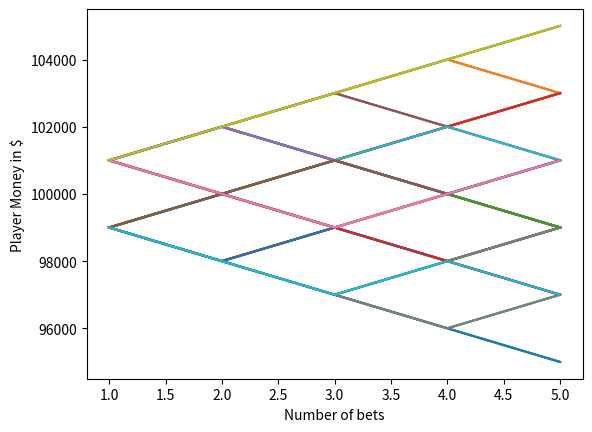

Here is the Python script that generated this plot:
# Import specific libraries
import random
import matplotlib.pyplot as plt

# Create function for simulating die roll
# The die takes values from 1 to 100. If the number is between 1 and 51,
# the house wins. If the number is between 52 and 100, the player wins.

def rolldice():

    # Create a dice which rolls 1-100
    dice = random.randint(1, 100)

    # Check to see the result
    if dice <= 51:
        # Player loses because it rolls less than 51
        return False
    if dice > 51 & dice <= 100:
        # Player wins because it rolls greater than 51 and less than 100
        return True

# Define a function for the play which takes 3 arguments :
# 1. total_funds = total money in hand the player is starting with
# 2. wager_amount = the betting amount each time the player plays
# 3. total_plays = the number of times the player bets on this game

def play(total_funds, wager_amount, total_plays):

    # Create empty lists for :
    # 1.Play_number
    play_num = []
    # 2.Funds available
    funds = []
    # 3.Final Fund
    final_funds = []

    # Start with play number 1 to simulate the first roll
    player_num = 1

    # If number of plays is less than the max number of plays we have set
    while player_num <= total_plays:  # total_plays is brought in as a global variable
        # If we win
        if rolldice(): # if we won, the previous "rolldice" function will return True
            # Add the money to our funds
            total_funds = total_funds + wager_amount
            # Append the play number
            play_num.append(player_num)
            # Append the new fund amount
            funds.append(total_funds)
        # If the house wins
        else:
            # Subtract the wager from our funds
            total_funds = total_funds - wager_amount
            # Append the play number
            play_num.append(player_num)
            # Append the new fund amount
            funds.append(total_funds)

        # Increase the play number by 1
        player_num = player_num + 1

    # Line plot of funds over time
    plt.plot(play_num, funds)
    final_funds.append(funds[-1])
    return final_funds

# Call the function to simulate the plays and calculate the remaining #funds of the player after all the bets
# Initialize the scenario number to 1
x = 1

# Create a list for calculating final funds
# Run the scenario 100 times to get a sample pool > 20
Final_funds = []
while x <= 100:
    ending_fund = play(100000, 1000, 5)
    x = x + 1

# Plot the line plot of "Account Value" vs "The number of plays"
plt.ylabel('Player Money in $')
plt.xlabel('Number of bets')
plt.show()

# Print the money the player ends with
print("The player starts the game with $100,000 and ends with $" + str(sum(ending_fund)/len(ending_fund)))